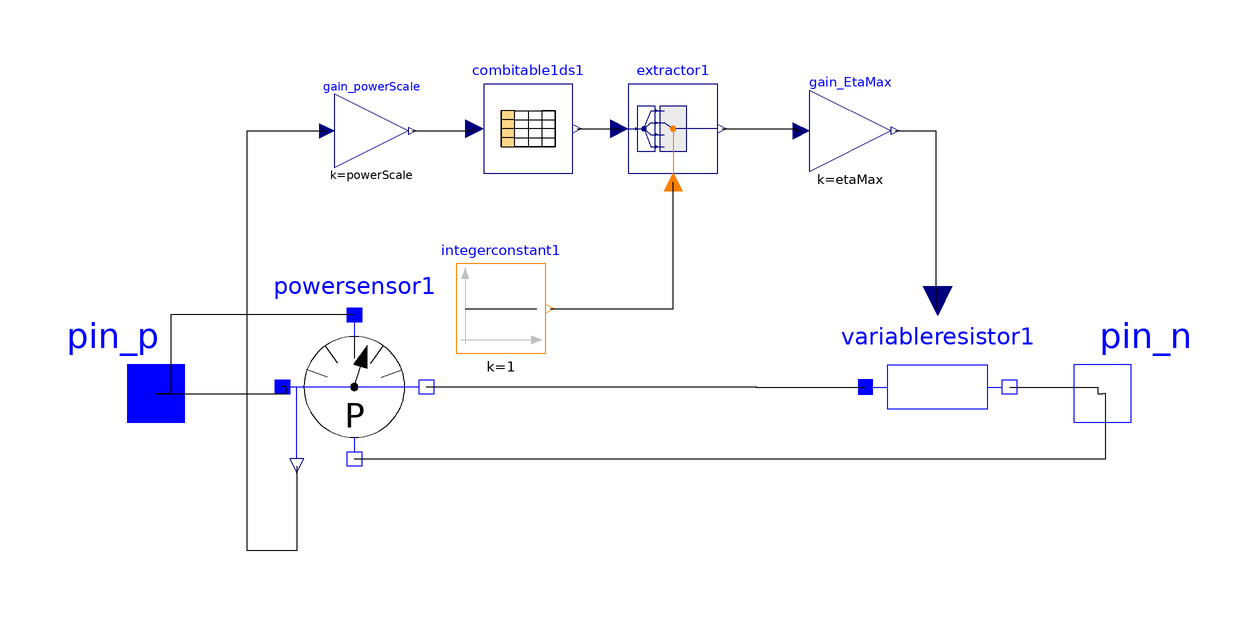

The Modelica model whose source follows is shown above as a component diagram (icons at their Placement, wires along their Line points).

model ElectricEfficiency
    parameter Real powerScale(start = 1.0);
    parameter Real etaMax(start = 1.0);
    parameter String filename(start = "maps/etaOne.txt");
    Modelica.Electrical.Analog.Interfaces.PositivePin pin_p annotation(Placement(visible = true, transformation(origin = {-76.3889,12.2222}, extent = {{-12,-12},{12,12}}, rotation = 0), iconTransformation(origin = {-76.3889,12.2222}, extent = {{-12,-12},{12,12}}, rotation = 0)));
    annotation(Diagram(), Icon(graphics = {Rectangle(rotation = 0, lineColor = {0,0,255}, fillColor = {0,0,0}, pattern = LinePattern.Solid, fillPattern = FillPattern.None, lineThickness = 0.25, extent = {{-63.8889,54.4444},{69.4444,-36.3889}}),Text(rotation = 0, lineColor = {0,0,255}, fillColor = {0,0,0}, pattern = LinePattern.Solid, fillPattern = FillPattern.None, lineThickness = 0.25, extent = {{-51.3889,-6.66667},{60.8333,10}}, textString = "Eta Electric"),Line(points = {{-50.2778,-21.3889},{57.2222,-21.3889},{46.3889,-18.3333},{46.3889,-25},{56.9444,-20.8333}}, rotation = 0, color = {0,0,255}, pattern = LinePattern.Solid, thickness = 0.25),Line(points = {{-50.8333,-21.1111},{-50.8333,51.6667},{-54.4444,41.1111},{-46.1111,41.1111},{-50.2778,51.9444}}, rotation = 0, color = {0,0,255}, pattern = LinePattern.Solid, thickness = 0.25),Line(points = {{-50.2778,-18.0556},{-45.2778,12.2222},{-35,25.8333},{-21.1111,36.9444},{4.16667,41.3889},{22.7778,44.1667},{53.6111,45.2778},{55.2778,45.8333}}, rotation = 0, color = {0,0,255}, pattern = LinePattern.Solid, thickness = 0.25)}));
    Modelica.Electrical.Analog.Interfaces.NegativePin pin_n annotation(Placement(visible = true, transformation(origin = {81.3889,12.2222}, extent = {{-12,-12},{12,12}}, rotation = 0), iconTransformation(origin = {81.3889,12.2222}, extent = {{-12,-12},{12,12}}, rotation = 0)));
    Modelica.Electrical.Analog.Sensors.PowerSensor powersensor1 annotation(Placement(visible = true, transformation(origin = {-43.3333,13.3333}, extent = {{-12,-12},{12,12}}, rotation = 0)));
    Modelica.Blocks.Sources.IntegerConstant integerconstant1(k = 1) annotation(Placement(visible = true, transformation(origin = {-18.8889,26.3889}, extent = {{-7.45106,-7.45106},{7.45106,7.45106}}, rotation = 0)));
    Modelica.Electrical.Analog.Basic.VariableResistor variableresistor1 annotation(Placement(visible = true, transformation(origin = {53.8707,13.3288}, extent = {{-12,-12},{12,12}}, rotation = 0)));
    Modelica.Blocks.Math.Gain gain_EtaMax(k = etaMax) annotation(Placement(visible = true, transformation(origin = {39.3442,56.0109}, extent = {{-6.77369,-6.77369},{6.77369,6.77369}}, rotation = 0)));
    Modelica.Blocks.Routing.Extractor extractor1 annotation(Placement(visible = true, transformation(origin = {9.79505,56.3752}, extent = {{-7.45106,-7.45106},{7.45106,7.45106}}, rotation = 0)));
    Modelica.Blocks.Tables.CombiTable1Ds combitable1ds1(tableOnFile = true, tableName = "eta", fileName = filename) annotation(Placement(visible = true, transformation(origin = {-14.3533,56.3797}, extent = {{-7.45106,-7.45106},{7.45106,7.45106}}, rotation = 0)));
    Modelica.Blocks.Math.Gain gain_powerScale(k = powerScale) annotation(Placement(visible = true, transformation(origin = {-40.4371,56.0109}, extent = {{-6.1579,-6.1579},{6.1579,6.1579}}, rotation = 0)));
  equation
    connect(powersensor1.power,gain_powerScale.u) annotation(Line(points = {{-52.9333,0.1333},{-52.9333,-13.9344},{-61.2022,-13.9344},{-61.2022,56.0109},{-47.8266,56.0109},{-47.8266,56.0109}}));
    connect(gain_powerScale.y,combitable1ds1.u) annotation(Line(points = {{-33.6635,56.0109},{-23.4973,56.0109},{-23.4973,56.3797},{-23.2946,56.3797}}));
    connect(combitable1ds1.y,extractor1.u) annotation(Line(points = {{-6.15713,56.3797},{0.819672,56.3797},{0.819672,56.3752},{0.853777,56.3752}}));
    connect(integerconstant1.y,extractor1.index) annotation(Line(points = {{-10.6927,26.3889},{9.79055,26.3889},{9.79055,47.4339},{9.79505,47.4339}}));
    connect(extractor1.y,gain_EtaMax.u) annotation(Line(points = {{17.9912,56.3752},{30.3279,56.3752},{30.3279,56.0109},{31.2158,56.0109}}));
    connect(gain_EtaMax.y,variableresistor1.R) annotation(Line(points = {{46.7953,56.0109},{53.5519,56.0109},{53.5519,26.5288},{53.8707,26.5288}}));
    connect(powersensor1.nc,variableresistor1.p) annotation(Line(points = {{-31.3333,13.3333},{23.6111,13.3333},{23.6111,13.3288},{41.8707,13.3288}}));
    connect(variableresistor1.n,pin_n) annotation(Line(points = {{65.8707,13.3288},{80.5556,13.3288},{80.5556,12.2222},{81.3889,12.2222}}));
    connect(powersensor1.nv,pin_n) annotation(Line(points = {{-43.3333,1.33333},{81.9444,1.33333},{81.9444,12.2222},{81.3889,12.2222}}));
    connect(powersensor1.pv,pin_p) annotation(Line(points = {{-43.3333,25.3333},{-73.8889,25.3333},{-73.8889,12.2222},{-76.3889,12.2222}}));
    connect(pin_p,powersensor1.pc) annotation(Line(points = {{-76.3889,12.2222},{-54.7222,12.2222},{-54.7222,13.3333},{-55.3333,13.3333}}));
  end ElectricEfficiency;